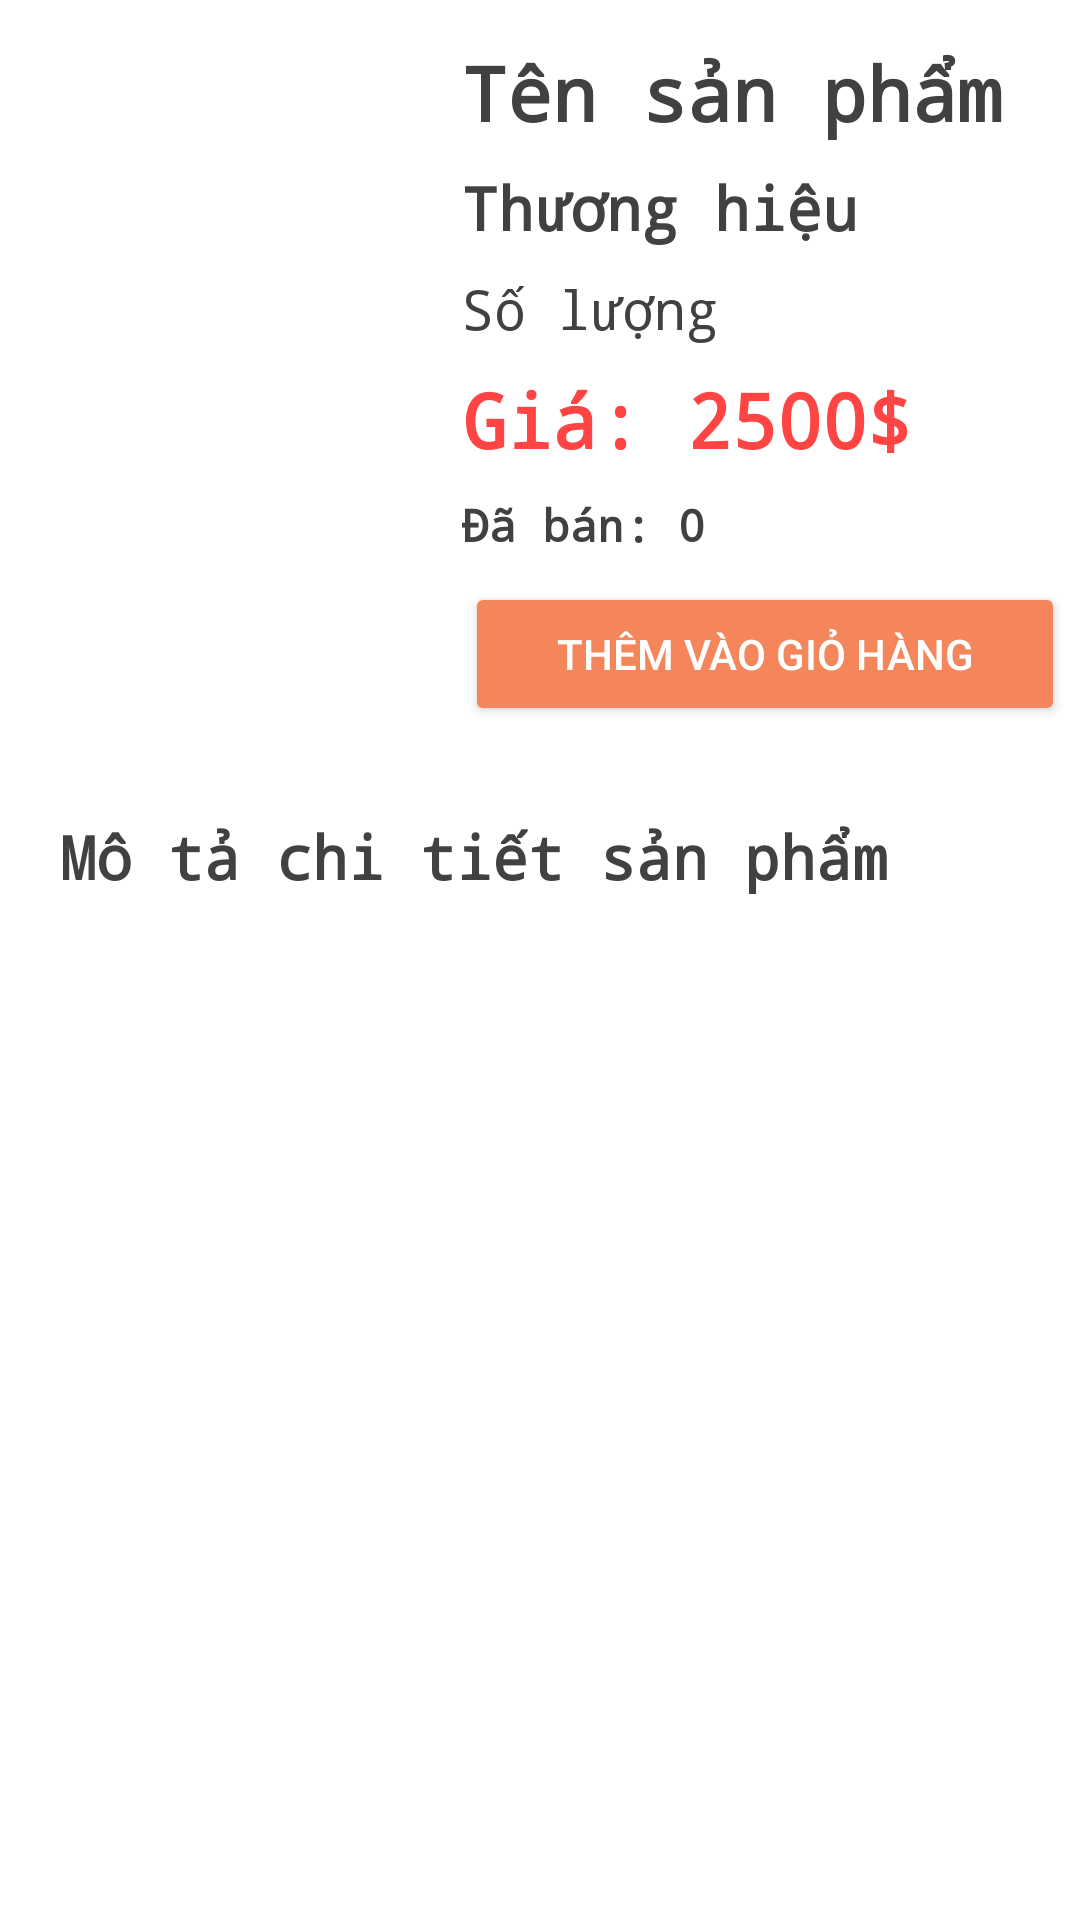

The Android layout XML behind this screen, and the referenced resources:
<!-- AndroidManifest.xml: application theme Theme.AndoirdDuAn -->
<!-- res/layout/activity_chi_tiet_san_pham.xml -->
<?xml version="1.0" encoding="utf-8"?>
<androidx.constraintlayout.widget.ConstraintLayout xmlns:android="http://schemas.android.com/apk/res/android"
    xmlns:app="http://schemas.android.com/apk/res-auto"
    xmlns:tools="http://schemas.android.com/tools"
    android:layout_width="match_parent"
    android:layout_height="match_parent"
    tools:context=".ChiTietSanPham.ChiTietSanPham">

    <LinearLayout
        android:id="@+id/layout1"
        android:layout_width="match_parent"
        android:layout_height="wrap_content"
        android:layout_marginTop="5dp"
        android:orientation="horizontal"
        app:layout_constraintEnd_toEndOf="parent"
        app:layout_constraintStart_toStartOf="parent"
        app:layout_constraintTop_toTopOf="parent">

        <ImageView
            android:id="@+id/img_chitiet"
            android:layout_width="150dp"
            android:layout_height="200dp"
            app:srcCompat="@drawable/shoes" />

        <LinearLayout
            android:layout_width="match_parent"
            android:layout_height="wrap_content"
            android:layout_marginTop="5dp"
            android:orientation="vertical">

            <TextView
                android:id="@+id/edTenSanPhamChiTiet"
                android:layout_width="match_parent"
                android:layout_height="wrap_content"
                android:fontFamily="monospace"
                android:text="Tên sản phẩm"
                android:layout_margin="2dp"
                android:padding="2dp"
                android:textSize="25sp"
                android:textColor="#424040"
                android:textStyle="bold" />


            <TextView
                android:id="@+id/txtThuongHieu"
                android:layout_width="match_parent"
                android:layout_height="wrap_content"
                android:fontFamily="monospace"
                android:text="Thương hiệu"
                android:layout_margin="2dp"
                android:padding="2dp"
                android:textSize="20sp"
                android:textColor="#424040"
                android:textStyle="bold" />


            <TextView
                android:id="@+id/txtSoLuong"
                android:layout_width="match_parent"
                android:layout_height="wrap_content"
                android:text="Số lượng"
                android:layout_margin="2dp"
                android:padding="2dp"
                android:textSize="18sp"
                android:textColor="#424040"
                android:fontFamily="monospace"/>
                <TextView
                    android:id="@+id/edGiaSanPham"
                    android:layout_width="wrap_content"
                    android:layout_height="wrap_content"
                    android:layout_margin="2dp"
                    android:fontFamily="monospace"
                    android:padding="2dp"
                    android:text="Giá: 2500$"
                    android:textColor="@android:color/holo_red_light"
                    android:textSize="25sp"
                    android:textStyle="bold" />

                <TextView
                    android:id="@+id/txtDaBan"
                    android:layout_width="wrap_content"
                    android:layout_height="wrap_content"
                    android:layout_margin="2dp"
                    android:fontFamily="monospace"
                    android:padding="2dp"
                    android:text="Đã bán: 0"
                    android:textColor="#424040"
                    android:textSize="15sp"
                    android:textStyle="bold" />
            <Button
                android:id="@+id/btnThemVaoGioHang"
                android:layout_width="match_parent"
                android:layout_height="wrap_content"
                android:backgroundTint="#F5865B"
                android:text="Thêm vào giỏ hàng"
                android:textColor="@color/white"
                android:layout_margin="5dp"
                android:padding="10dp"
                app:cornerRadius="10dp" />
        </LinearLayout>
    </LinearLayout>
    <LinearLayout
        android:orientation="vertical"
        android:layout_marginTop="5dp"
        app:layout_constraintTop_toBottomOf="@+id/layout1"
        app:layout_constraintBottom_toBottomOf="parent"
        android:layout_width="match_parent"
        android:layout_height="0dp">

        <TextView
            android:id="@+id/moTaSP"
            android:layout_margin="20dp"
            android:layout_width="match_parent"
            android:layout_height="wrap_content"
            android:fontFamily="monospace"
            android:text="Mô tả chi tiết sản phẩm"
            android:textColor="#424040"
            android:textSize="20sp"
            android:textStyle="bold" />
    </LinearLayout>

</androidx.constraintlayout.widget.ConstraintLayout>
<!-- resources referenced by this layout -->
<resources>
  <color name="white">#FFFFFFFF</color>
  <style name="Theme.AndoirdDuAn" parent="Theme.MaterialComponents.DayNight.DarkActionBar">
          
          <item name="colorPrimary">#D50000</item>
          <item name="colorPrimaryVariant">@color/purple_700</item>
          <item name="colorOnPrimary">@color/white</item>
          
          <item name="colorSecondary">@color/teal_200</item>
          <item name="colorSecondaryVariant">@color/teal_700</item>
          <item name="colorOnSecondary">@color/black</item>
          
          <item name="android:statusBarColor">?attr/colorPrimaryVariant</item>
          
      </style>
  <color name="purple_700">#FF3700B3</color>
  <color name="teal_200">#FF03DAC5</color>
  <color name="teal_700">#FF018786</color>
  <color name="black">#FF000000</color>
</resources>
